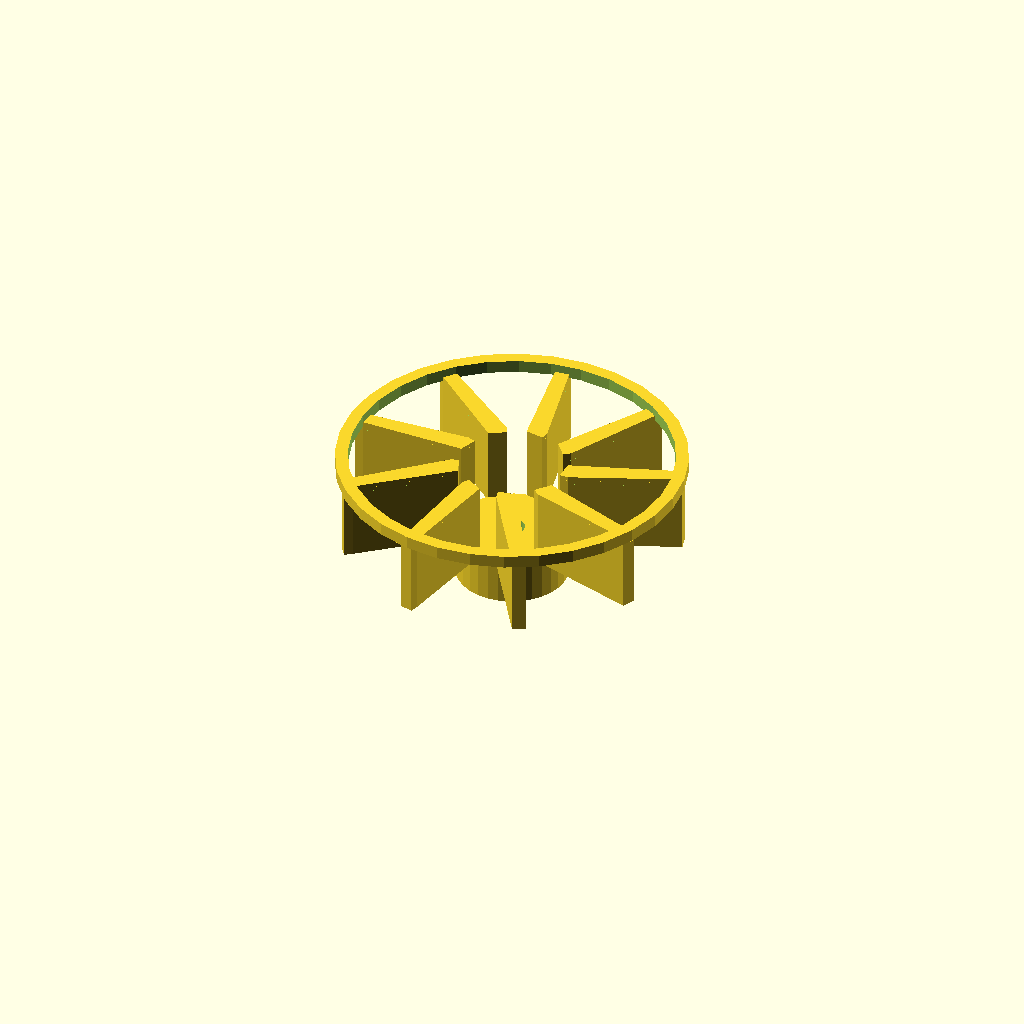
Cell 1: rendered with the file's own defaults.
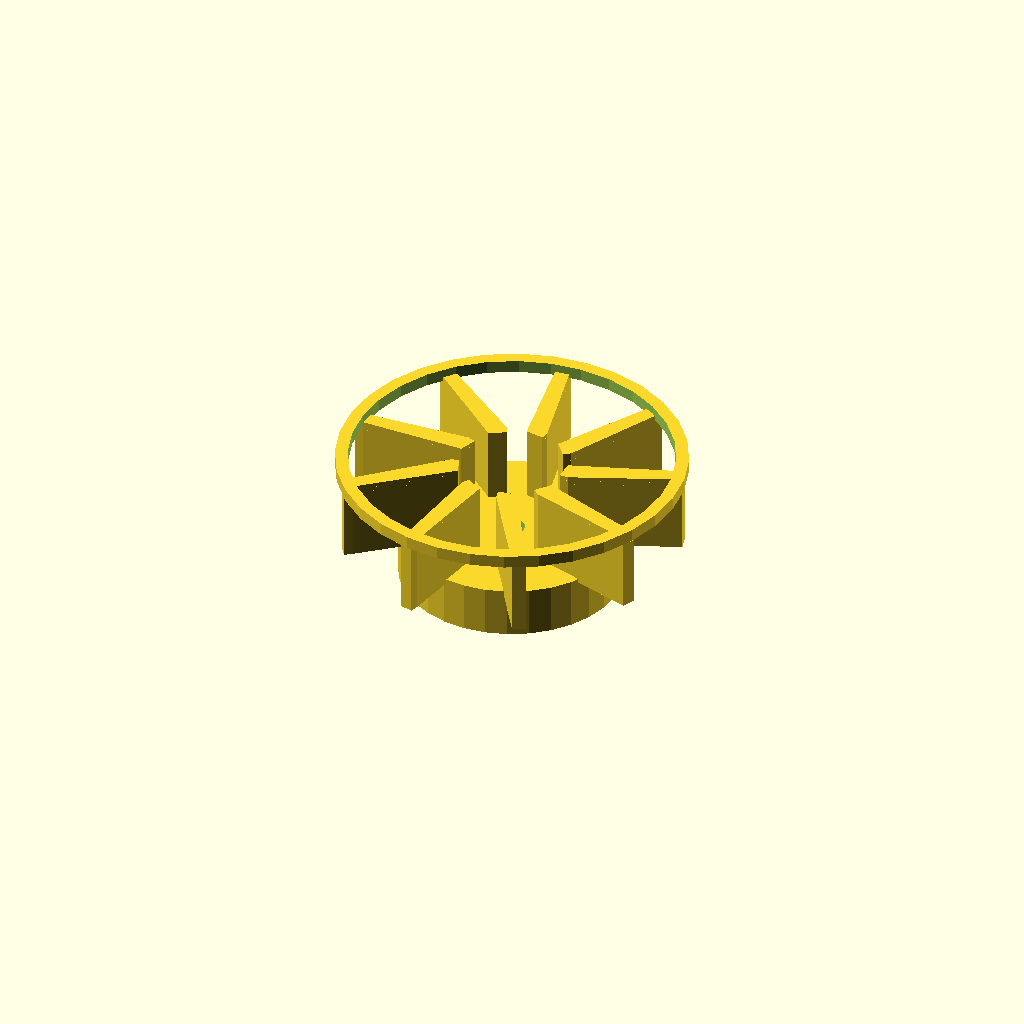
Cell 2: the same model with center_d = 52.8.
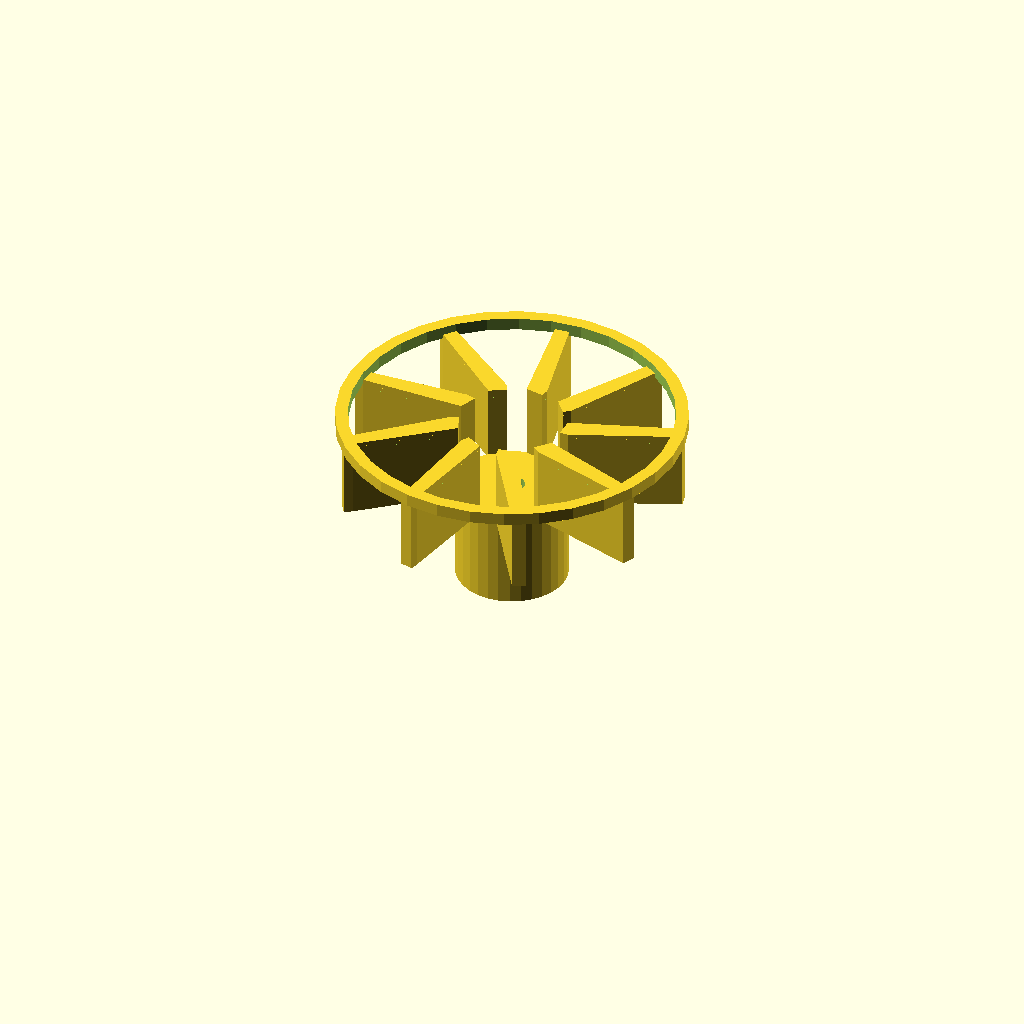
Cell 3: center_h = 24 (everything else at default).
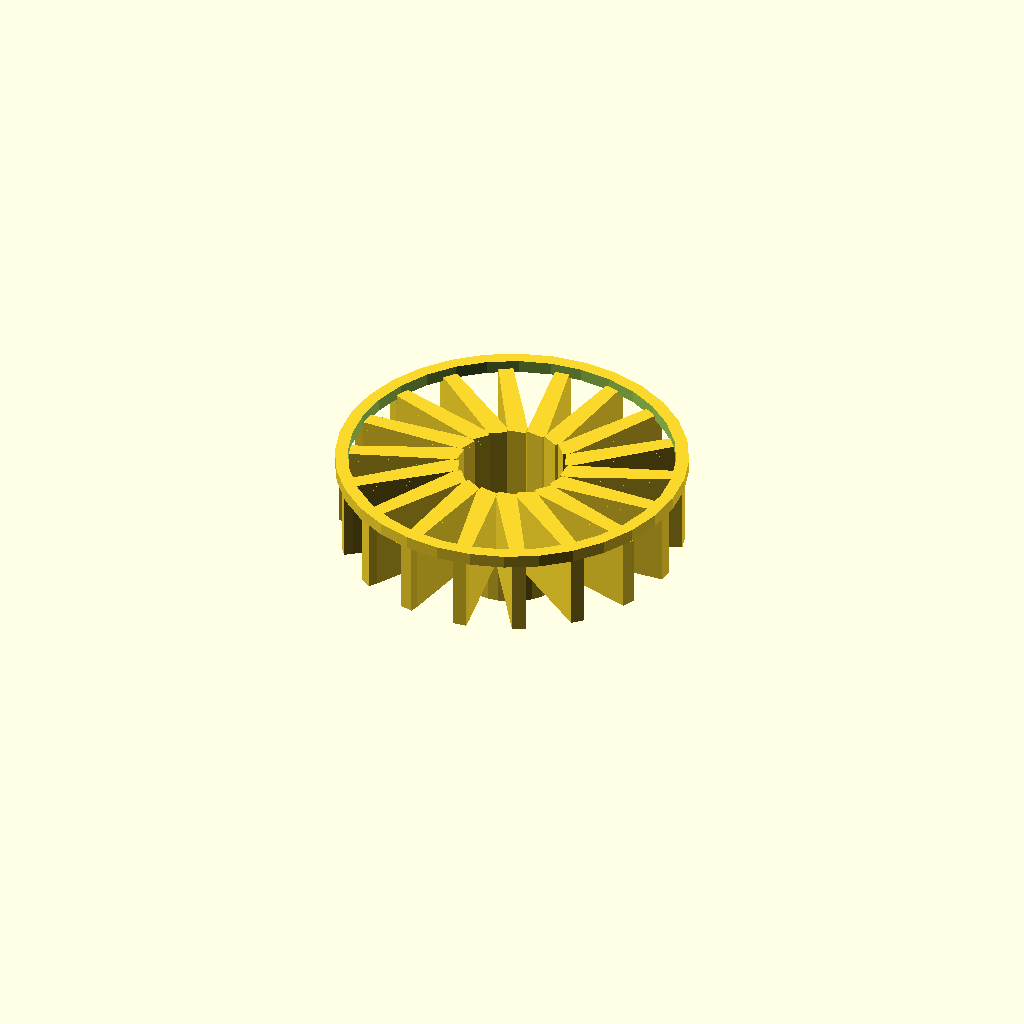
Cell 4: the same model with blade_count = 18.
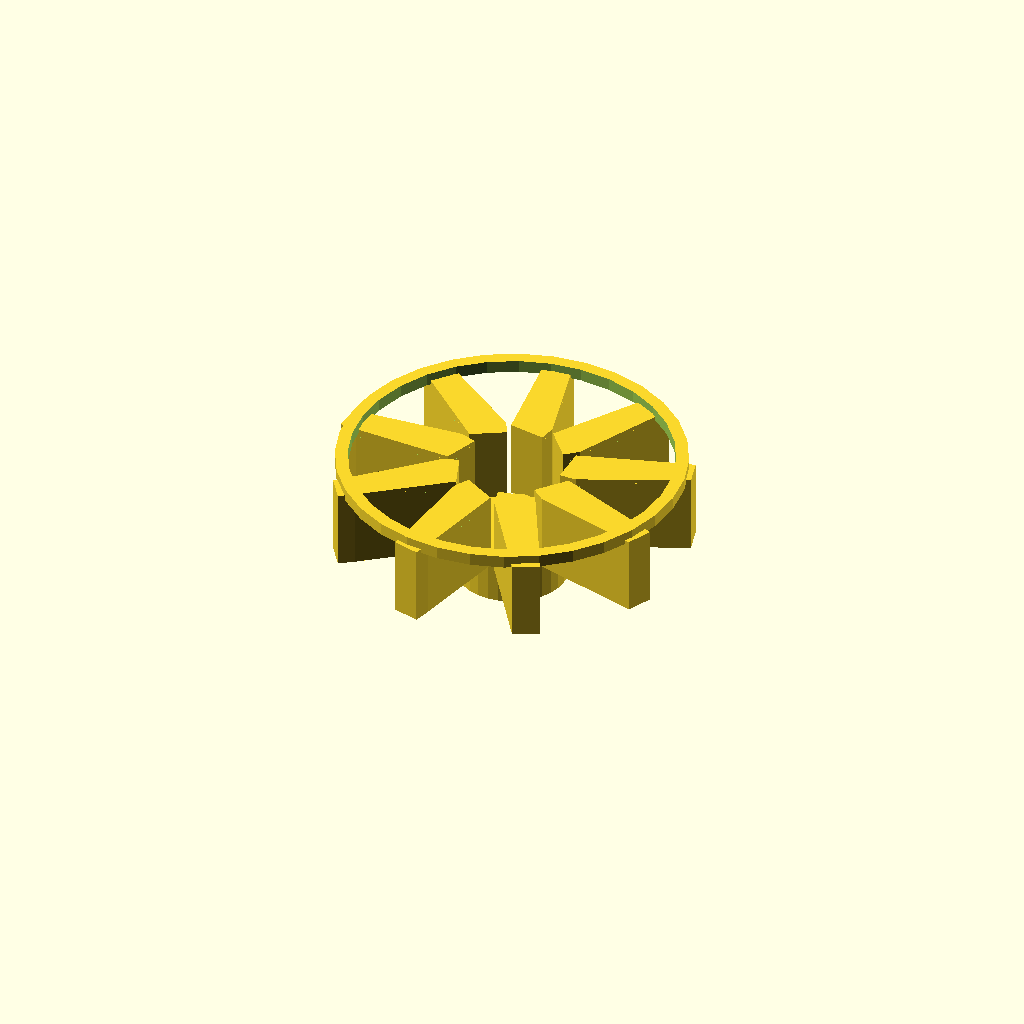
Cell 5: blade_t = 4 (everything else at default).
All cells are drawn from one camera (rotation 55°, 0°, 25°, orthographic, colour scheme Cornfield), so only the parameter changes between them.
The OpenSCAD source (optional_data/data/gen2/impellers/part_0073.scad):
$fn = 32;

// ----------------------------------------------------------------------
// Impeller: 80 mm, 9 blades, 32 mm tall
// ----------------------------------------------------------------------

// --- parameters (mm) ---
center_d = 26.4;          // hub diameter
center_h = 12;            // hub height
wheel_d = 80;             // outer diameter over the blades
blade_count = 9;          // number of blades
blade_t = 2;              // blade thickness
blade_h = 18;             // blade height
blade_in_r = 12.2;        // blade root radius
blade_out_r = 38;         // blade tip radius
sweep = 15;               // blade sweep, degrees
bore_d = 6;               // shaft bore
shroud_h = 2;             // shroud ring thickness
shroud_d = 82;            // shroud outside diameter

module hub() {
  cylinder(h = center_h, d = center_d);
}

module blade() {
  /* blade swept between two boxes: hull of the root and the tip section */
  hull() {
    translate([blade_in_r, 0, center_h - 1])
      cube([blade_t, blade_t * 2.2, blade_h + 1], center = false);
    rotate([0, 0, sweep])
      translate([blade_out_r, 0, center_h - 1])
        cube([blade_t, blade_t * 1.6, blade_h + 1], center = false);
  }
}

module blades() {
  for (i = [0 : blade_count - 1])
    rotate([0, 0, i * 360 / blade_count]) blade();
}

module shroud() {
  translate([0, 0, center_h + blade_h - 1])
    difference() {
      cylinder(h = shroud_h + 1, d = shroud_d);
      translate([0, 0, -1]) cylinder(h = shroud_h + 3, d = shroud_d - 2 * 3);
    }
}

difference() {
  union() {
    hub();
    blades();
    shroud();
  }
  translate([0, 0, -1]) cylinder(h = center_h + blade_h + shroud_h + 3, d = bore_d);
}
Customizer parameters (derived from the source; name, type, default, range or options):
center_d: number, default 26.4
center_h: number, default 12
wheel_d: number, default 80
blade_count: number, default 9
blade_t: number, default 2
blade_h: number, default 18
blade_in_r: number, default 12.2
blade_out_r: number, default 38
sweep: number, default 15
bore_d: number, default 6
shroud_h: number, default 2
shroud_d: number, default 82
